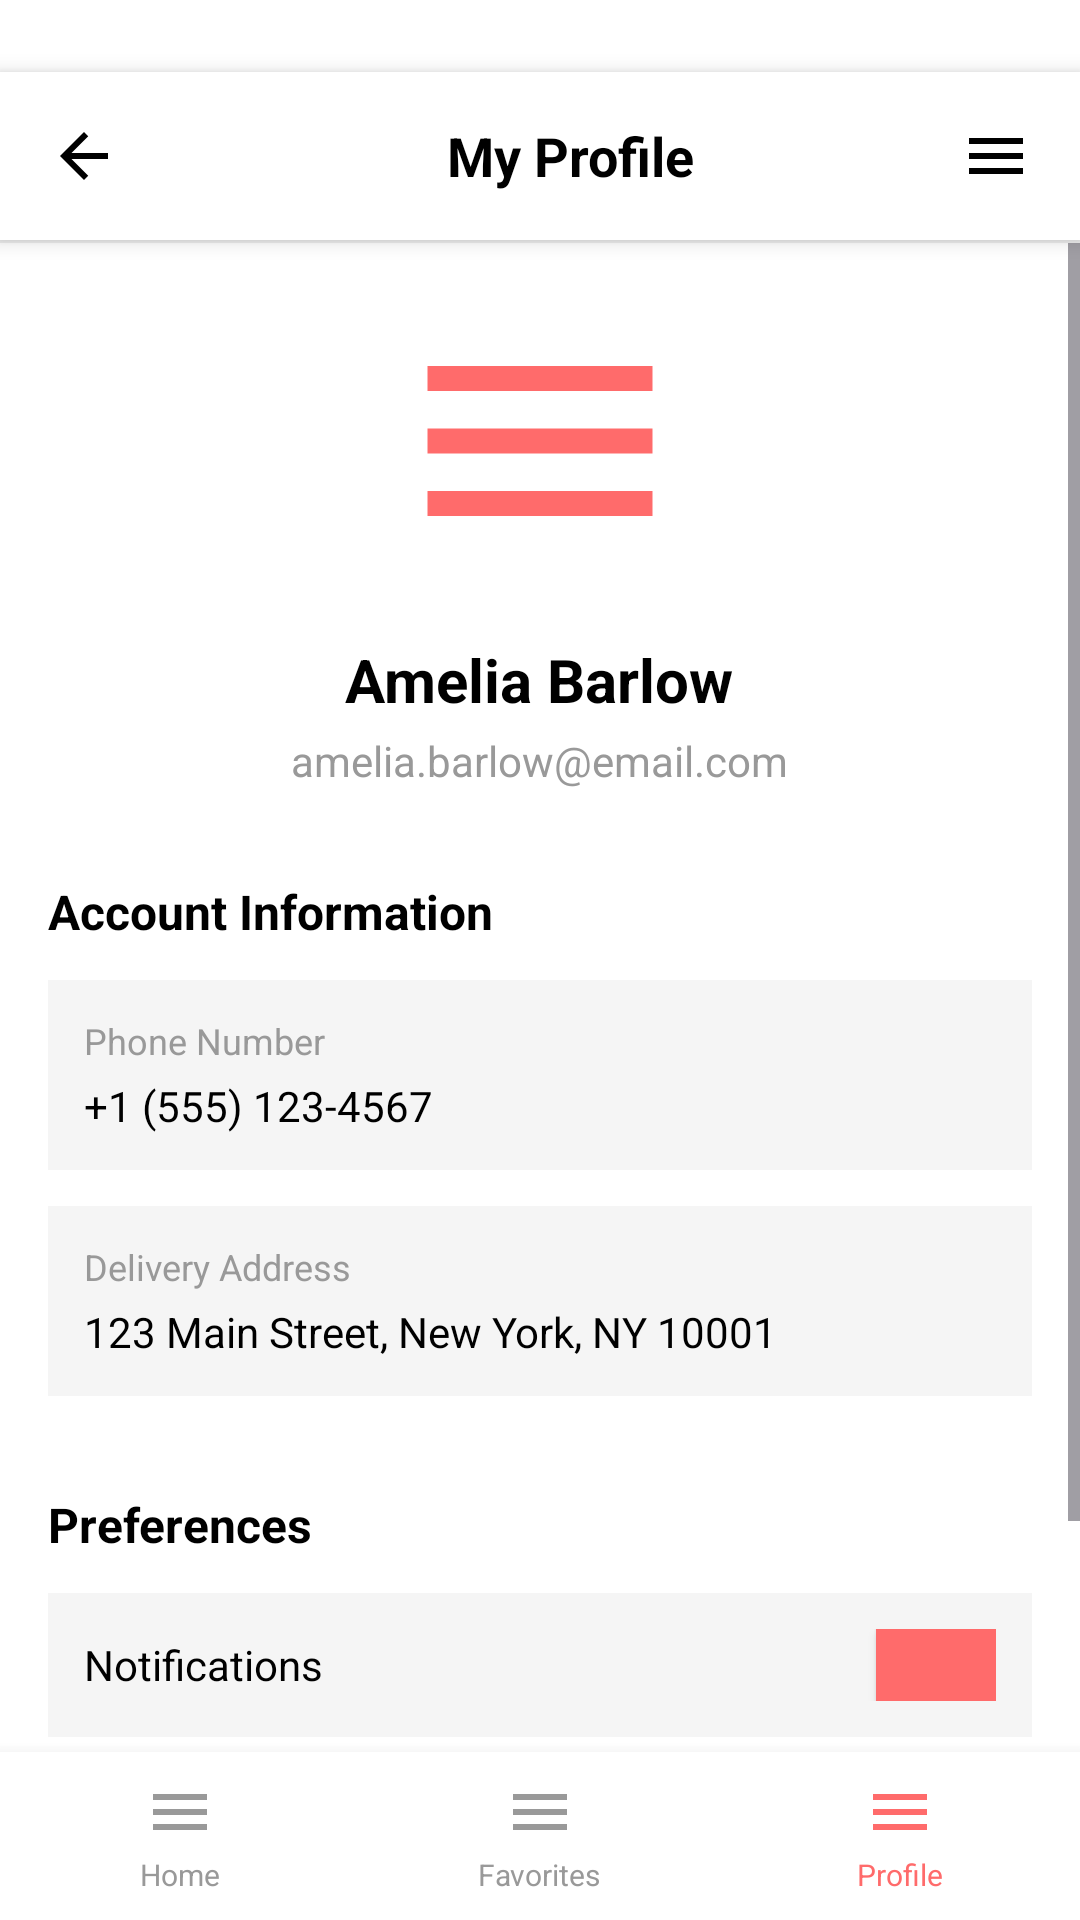

Produce the Android XML layout that renders to this screen, including the resource entries it uses.
<!-- AndroidManifest.xml: application theme Theme.DailyVitality -->
<!-- res/layout/profile_screen.xml -->
<?xml version="1.0" encoding="utf-8"?>
<LinearLayout xmlns:android="http://schemas.android.com/apk/res/android"
    android:id="@+id/profile_main"
    android:layout_width="match_parent"
    android:layout_height="match_parent"
    android:orientation="vertical"
    android:background="@android:color/white">

    
    <View
        android:layout_width="match_parent"
        android:layout_height="24dp"
        android:background="@android:color/white" />

    
    <LinearLayout
        android:layout_width="match_parent"
        android:layout_height="56dp"
        android:orientation="horizontal"
        android:gravity="center_vertical"
        android:background="@android:color/white"
        android:paddingStart="16dp"
        android:paddingEnd="16dp"
        android:elevation="4dp">

        <ImageView
            android:layout_width="24dp"
            android:layout_height="24dp"
            android:src="@drawable/ic_back"
            android:contentDescription="Back"
            android:tint="#000000"
            android:id="@+id/back_button_profile" />

        <TextView
            android:layout_width="0dp"
            android:layout_height="wrap_content"
            android:layout_weight="1"
            android:text="My Profile"
            android:textSize="18sp"
            android:textColor="#000000"
            android:textStyle="bold"
            android:layout_marginStart="20dp"
            android:gravity="center" />

        <ImageView
            android:layout_width="24dp"
            android:layout_height="24dp"
            android:src="@drawable/ic_menu"
            android:contentDescription="Settings"
            android:tint="#000000"
            android:id="@+id/settings_button_profile"
            android:clickable="true"
            android:focusable="true" />
    </LinearLayout>

    
    <View
        android:layout_width="match_parent"
        android:layout_height="1dp"
        android:background="#EEEEEE" />

    
    <ScrollView
        android:layout_width="match_parent"
        android:layout_height="0dp"
        android:layout_weight="1">

        <LinearLayout
            android:layout_width="match_parent"
            android:layout_height="wrap_content"
            android:orientation="vertical"
            android:padding="16dp">

            
            <LinearLayout
                android:layout_width="match_parent"
                android:layout_height="wrap_content"
                android:orientation="vertical"
                android:gravity="center"
                android:layout_marginBottom="30dp">

                <ImageView
                    android:layout_width="100dp"
                    android:layout_height="100dp"
                    android:src="@drawable/ic_menu"
                    android:tint="#FF6B6B"
                    android:contentDescription="Profile Picture" />

                <TextView
                    android:layout_width="wrap_content"
                    android:layout_height="wrap_content"
                    android:text="Amelia Barlow"
                    android:textSize="20sp"
                    android:textColor="#000000"
                    android:textStyle="bold"
                    android:layout_marginTop="16dp" />

                <TextView
                    android:layout_width="wrap_content"
                    android:layout_height="wrap_content"
                    android:text="amelia.barlow@email.com"
                    android:textSize="14sp"
                    android:textColor="#999999"
                    android:layout_marginTop="4dp" />
            </LinearLayout>

            
            <TextView
                android:layout_width="wrap_content"
                android:layout_height="wrap_content"
                android:text="Account Information"
                android:textSize="16sp"
                android:textColor="#000000"
                android:textStyle="bold"
                android:layout_marginBottom="12dp" />

            
            <LinearLayout
                android:layout_width="match_parent"
                android:layout_height="wrap_content"
                android:orientation="vertical"
                android:paddingVertical="12dp"
                android:paddingHorizontal="12dp"
                android:background="#F5F5F5"
                android:layout_marginBottom="12dp">

                <TextView
                    android:layout_width="wrap_content"
                    android:layout_height="wrap_content"
                    android:text="Phone Number"
                    android:textSize="12sp"
                    android:textColor="#999999" />

                <TextView
                    android:layout_width="wrap_content"
                    android:layout_height="wrap_content"
                    android:text="+1 (555) 123-4567"
                    android:textSize="14sp"
                    android:textColor="#000000"
                    android:layout_marginTop="4dp" />
            </LinearLayout>

            
            <LinearLayout
                android:layout_width="match_parent"
                android:layout_height="wrap_content"
                android:orientation="vertical"
                android:paddingVertical="12dp"
                android:paddingHorizontal="12dp"
                android:background="#F5F5F5"
                android:layout_marginBottom="12dp">

                <TextView
                    android:layout_width="wrap_content"
                    android:layout_height="wrap_content"
                    android:text="Delivery Address"
                    android:textSize="12sp"
                    android:textColor="#999999" />

                <TextView
                    android:layout_width="wrap_content"
                    android:layout_height="wrap_content"
                    android:text="123 Main Street, New York, NY 10001"
                    android:textSize="14sp"
                    android:textColor="#000000"
                    android:layout_marginTop="4dp" />
            </LinearLayout>

            
            <TextView
                android:layout_width="wrap_content"
                android:layout_height="wrap_content"
                android:text="Preferences"
                android:textSize="16sp"
                android:textColor="#000000"
                android:textStyle="bold"
                android:layout_marginTop="20dp"
                android:layout_marginBottom="12dp" />

            
            <LinearLayout
                android:layout_width="match_parent"
                android:layout_height="wrap_content"
                android:orientation="horizontal"
                android:gravity="center_vertical"
                android:paddingVertical="12dp"
                android:paddingHorizontal="12dp"
                android:background="#F5F5F5"
                android:layout_marginBottom="12dp">

                <TextView
                    android:layout_width="0dp"
                    android:layout_height="wrap_content"
                    android:layout_weight="1"
                    android:text="Notifications"
                    android:textSize="14sp"
                    android:textColor="#000000" />

                <View
                    android:layout_width="40dp"
                    android:layout_height="24dp"
                    android:background="#FF6B6B"
                    android:elevation="2dp" />
            </LinearLayout>

            
            <LinearLayout
                android:layout_width="match_parent"
                android:layout_height="48dp"
                android:orientation="horizontal"
                android:gravity="center"
                android:background="#FF6B6B"
                android:layout_marginTop="20dp"
                android:id="@+id/logout_button">

                <TextView
                    android:layout_width="wrap_content"
                    android:layout_height="wrap_content"
                    android:text="Log Out"
                    android:textSize="16sp"
                    android:textColor="@android:color/white"
                    android:textStyle="bold" />
            </LinearLayout>
        </LinearLayout>
    </ScrollView>

    
    <LinearLayout
        android:layout_width="match_parent"
        android:layout_height="56dp"
        android:orientation="horizontal"
        android:gravity="center"
        android:background="@android:color/white"
        android:elevation="8dp">

        <LinearLayout
            android:layout_width="0dp"
            android:layout_height="match_parent"
            android:layout_weight="1"
            android:orientation="vertical"
            android:gravity="center"
            android:id="@+id/nav_home_from_profile">

            <ImageView
                android:layout_width="24dp"
                android:layout_height="24dp"
                android:src="@drawable/ic_menu"
                android:tint="#999999"
                android:contentDescription="Home" />

            <TextView
                android:layout_width="wrap_content"
                android:layout_height="wrap_content"
                android:text="Home"
                android:textSize="10sp"
                android:textColor="#999999"
                android:layout_marginTop="2dp" />
        </LinearLayout>

        <LinearLayout
            android:layout_width="0dp"
            android:layout_height="match_parent"
            android:layout_weight="1"
            android:orientation="vertical"
            android:gravity="center"
            android:id="@+id/nav_favorite_from_profile">

            <ImageView
                android:layout_width="24dp"
                android:layout_height="24dp"
                android:src="@drawable/ic_menu"
                android:tint="#999999"
                android:contentDescription="Favorites" />

            <TextView
                android:layout_width="wrap_content"
                android:layout_height="wrap_content"
                android:text="Favorites"
                android:textSize="10sp"
                android:textColor="#999999"
                android:layout_marginTop="2dp" />
        </LinearLayout>

        <LinearLayout
            android:layout_width="0dp"
            android:layout_height="match_parent"
            android:layout_weight="1"
            android:orientation="vertical"
            android:gravity="center"
            android:id="@+id/nav_profile">

            <ImageView
                android:layout_width="24dp"
                android:layout_height="24dp"
                android:src="@drawable/ic_menu"
                android:tint="#FF6B6B"
                android:contentDescription="Profile" />

            <TextView
                android:layout_width="wrap_content"
                android:layout_height="wrap_content"
                android:text="Profile"
                android:textSize="10sp"
                android:textColor="#FF6B6B"
                android:layout_marginTop="2dp" />
        </LinearLayout>
    </LinearLayout>
</LinearLayout>
<!-- resources referenced by this layout -->
<resources>
  <!-- drawable ic_back (drawable) -->
  <?xml version="1.0" encoding="utf-8"?>
  <vector xmlns:android="http://schemas.android.com/apk/res/android"
      android:width="24dp"
      android:height="24dp"
      android:viewportWidth="24"
      android:viewportHeight="24">
      
      <path
          android:fillColor="#000000"
          android:pathData="M20,11H7.83l5.59,-5.59L12,4l-8,8 8,8 1.41,-1.41L7.83,13H20v-2z" />
  </vector>
  <!-- drawable ic_menu (drawable) -->
  <?xml version="1.0" encoding="utf-8"?>
  <vector xmlns:android="http://schemas.android.com/apk/res/android"
      android:width="24dp"
      android:height="24dp"
      android:viewportWidth="24"
      android:viewportHeight="24">
      
      <path
          android:fillColor="#FFFFFF"
          android:pathData="M3,6h18v2H3V6zm0,5h18v2H3v-2zm0,5h18v2H3v-2z" />
  </vector>
  <style name="Theme.DailyVitality" parent="Base.Theme.DailyVitality" />
  <style name="Base.Theme.DailyVitality" parent="Theme.Material3.DayNight.NoActionBar">
          
          
      </style>
</resources>
